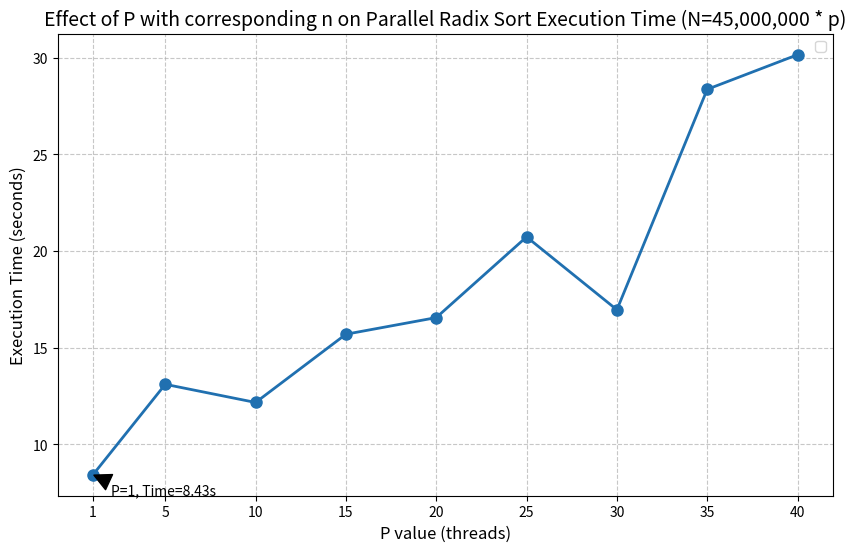

Generate this figure with matplotlib:
import matplotlib.pyplot as plt
import numpy as np

x = [1,5,10,15,20,25,30,35,40]
y = [8.4283,13.1046,12.1654,15.6953,16.5554,20.7292,16.9596,28.3628,30.1529]

plt.figure(figsize=(10, 6))

# Plot with markers and line
plt.plot(x, y, 'o-', color='#2070b0', linewidth=2, markersize=8)

# Find the minimum value and its position
min_idx = y.index(min(y))
min_x, min_y = x[min_idx], y[min_idx]


# Add grid
plt.grid(True, linestyle='--', alpha=0.7)

# Labels and title
plt.xlabel('P value (threads)', fontsize=12)
plt.ylabel('Execution Time (seconds)', fontsize=12)
plt.title('Effect of P with corresponding n on Parallel Radix Sort Execution Time (N=45,000,000 * p)', fontsize=14)

# Set x-axis ticks to show all values
plt.xticks(x)

# Add legend
plt.legend()

# Add annotations for interesting points
plt.annotate(f'P={min_x}, Time={min_y:.2f}s', 
            xy=(min_x, min_y), 
            xytext=(min_x+1, min_y-1),
            arrowprops=dict(facecolor='black', shrink=0.05, width=1.5),
            fontsize=10)


# Show plot
plt.show()
